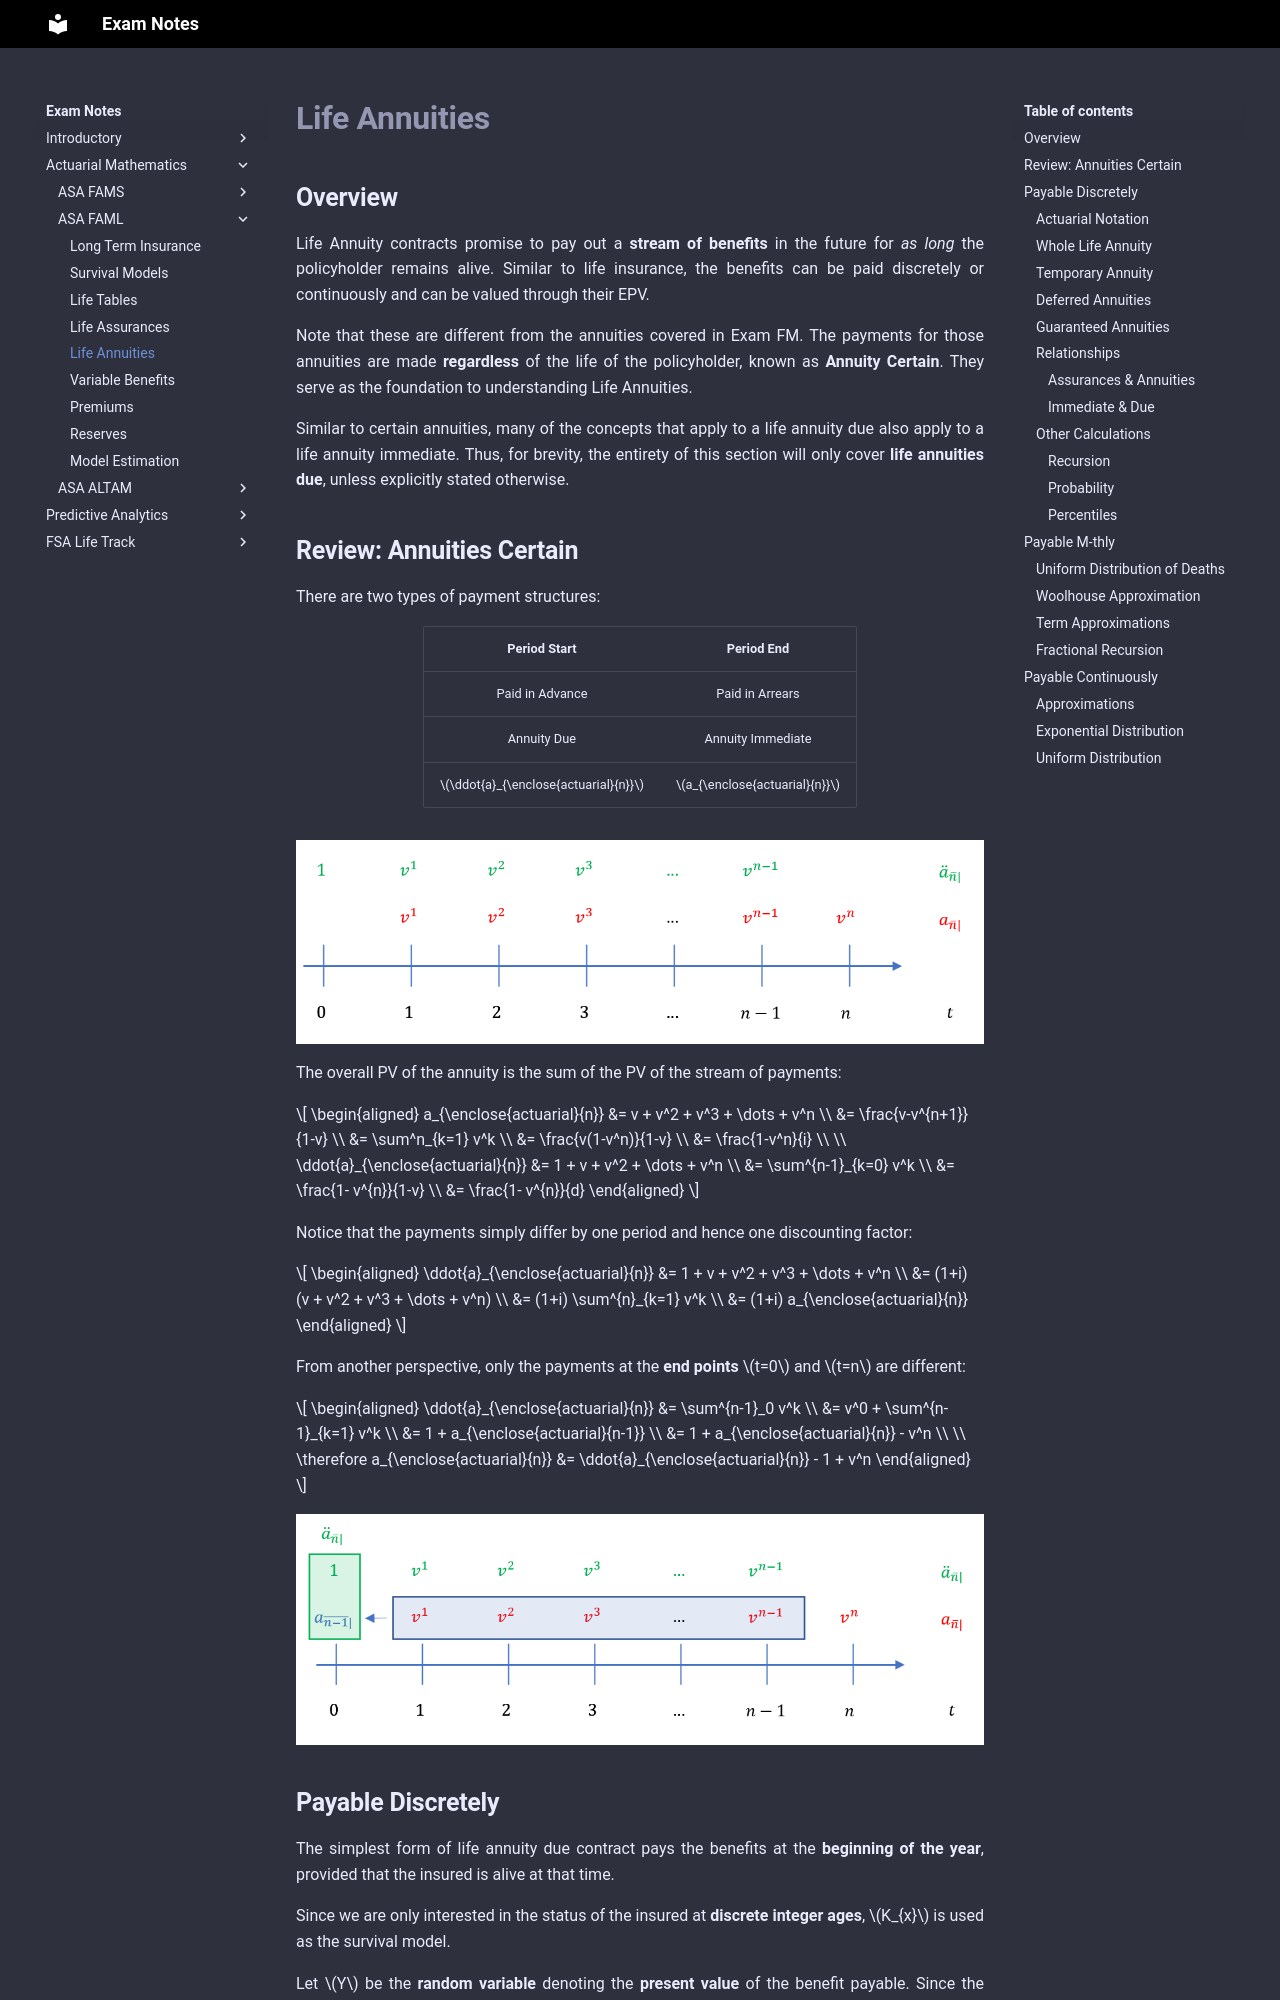

repository: Sleepypiggi/Exam_Notes · page: 2_ACTUARIAL_MATHEMATICS/1_ASA_FAML/4. Life Annuities/index.html · generator: mkdocs

# **Life Annuities**

## **Overview**

Life Annuity contracts promise to pay out a **stream of benefits** in the future for *as long* the policyholder remains alive. Similar to life insurance, the benefits can be paid discretely or continuously and can be valued through their EPV.

Note that these are different from the annuities covered in Exam FM. The payments for those annuities are made **regardless** of the life of the policyholder, known as **Annuity Certain**. They serve as the foundation to understanding Life Annuities.

Similar to certain annuities, many of the concepts that apply to a life annuity due also apply to a life annuity immediate. Thus, for brevity, the entirety of this section will only cover **life annuities due**, unless explicitly stated otherwise.

## **Review: Annuities Certain**

There are two types of payment structures:

<center>

| Period Start | Period End |
| :-: | :-: |
| Paid in Advance | Paid in Arrears |
| Annuity Due | Annuity Immediate |
| $\ddot{a}_{\enclose{actuarial}{n}}$ | $a_{\enclose{actuarial}{n}}$ |

</center>

<!-- Self Made -->
![Annuity Certain](Assets/4.%20Life%20Annuities.md/Annuity%20Certain.png){.center}

The overall PV of the annuity is the sum of the PV of the stream of payments:

$$
\begin{aligned}
    a_{\enclose{actuarial}{n}} &= v + v^2 + v^3 + \dots + v^n \\
    &= \frac{v-v^{n+1}}{1-v} \\
    &= \sum^n_{k=1} v^k \\
    &= \frac{v(1-v^n)}{1-v} \\
    &= \frac{1-v^n}{i} \\
    \\
    \ddot{a}_{\enclose{actuarial}{n}}
    &= 1 + v + v^2 + \dots + v^n \\
    &= \sum^{n-1}_{k=0} v^k \\
    &= \frac{1- v^{n}}{1-v} \\
    &= \frac{1- v^{n}}{d}
\end{aligned}
$$

Notice that the payments simply differ by one period and hence one discounting factor:

$$
\begin{aligned}
    \ddot{a}_{\enclose{actuarial}{n}}
    &= 1 + v + v^2 + v^3 + \dots + v^n \\
    &= (1+i) (v + v^2 + v^3 + \dots + v^n) \\
    &= (1+i) \sum^{n}_{k=1} v^k \\
    &= (1+i) a_{\enclose{actuarial}{n}}
\end{aligned}
$$

From another perspective, only the payments at the **end points** $t=0$ and $t=n$ are different:

$$
\begin{aligned}
    \ddot{a}_{\enclose{actuarial}{n}}
    &= \sum^{n-1}_0 v^k \\
    &= v^0 + \sum^{n-1}_{k=1} v^k \\
    &= 1 + a_{\enclose{actuarial}{n-1}} \\
    &= 1 + a_{\enclose{actuarial}{n}} - v^n \\
    \\
    \therefore a_{\enclose{actuarial}{n}}
    &= \ddot{a}_{\enclose{actuarial}{n}} - 1 + v^n
\end{aligned}
$$

<!-- Self Made -->
![Annuity Certain Relationship](Assets/4.%20Life%20Annuities.md/Annuity%20Certain%20Relationship.png){.center}
